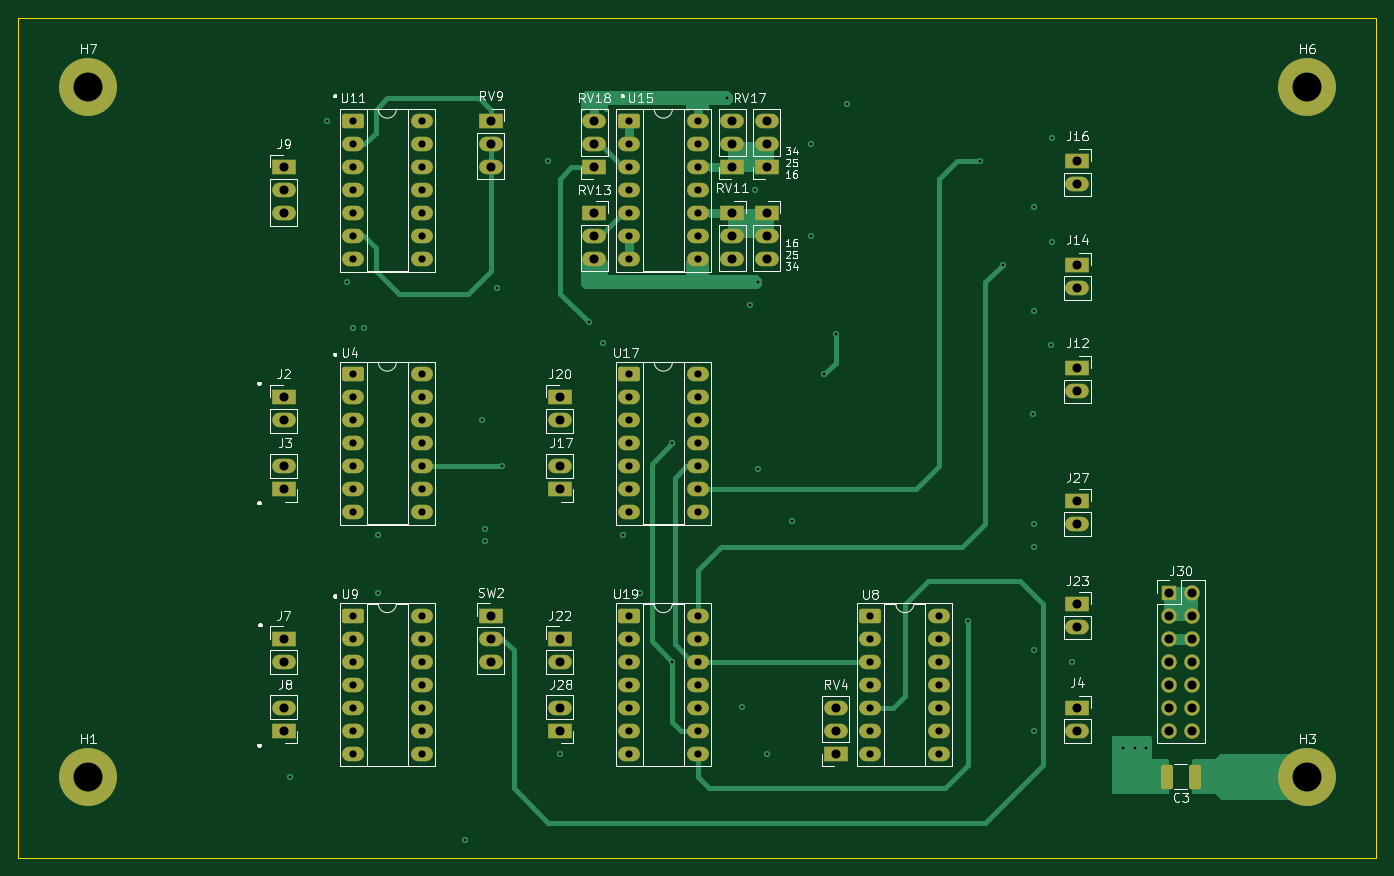
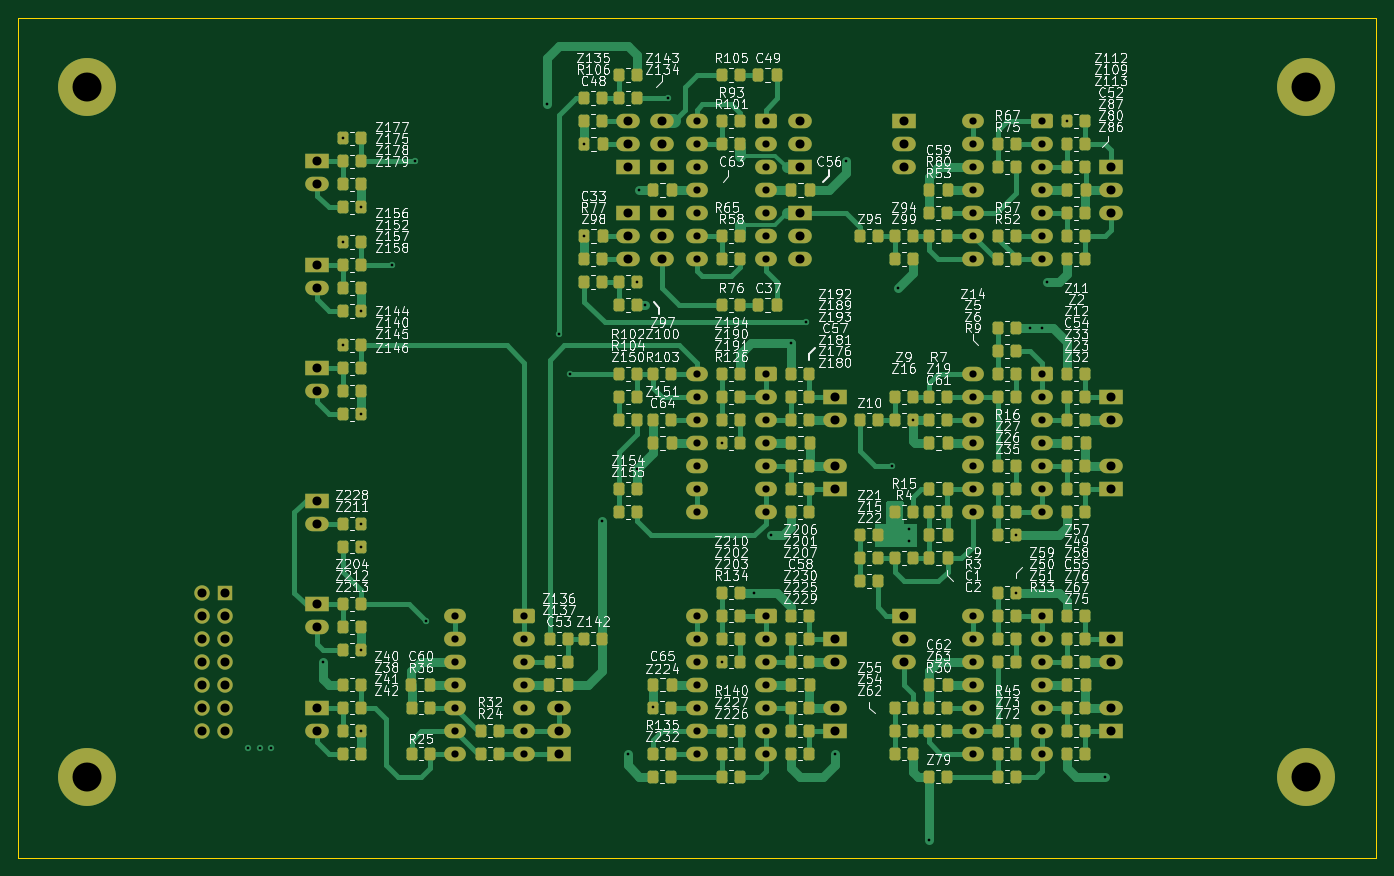
Circuit board: 11 layer files. Board 150.0 x 92.8 mm.
- bottom_mask: Input-B_Mask.gbs (17981 bytes)
- paste: Input-B_Paste.gbp (12433 bytes)
- bottom_silk: Input-B_Silkscreen.gbo (285466 bytes)
- outline: Input-Edge_Cuts.gm1 (599 bytes)
- top_mask: Input-F_Mask.gts (6717 bytes)
- paste: Input-F_Paste.gtp (1169 bytes)
- top_silk: Input-F_Silkscreen.gto (62822 bytes)
- drill: Input-NPTH.drl (269 bytes)
- drill: Input-PTH.drl (3911 bytes)
- top_copper: Input-Signal_F_Cu.gtl (25417 bytes)
- bottom_copper: Input-Überbrückung_B_Cu.gbl (61256 bytes)

=== bottom_mask: Input-B_Mask.gbs (17981 bytes, source omitted) ===
=== paste: Input-B_Paste.gbp (12433 bytes, source omitted) ===
=== bottom_silk: Input-B_Silkscreen.gbo (285466 bytes, source omitted) ===
=== outline: Input-Edge_Cuts.gm1 ===
%TF.GenerationSoftware,KiCad,Pcbnew,9.0.8*%
%TF.CreationDate,2026-03-16T22:14:10+01:00*%
%TF.ProjectId,Input,496e7075-742e-46b6-9963-61645f706362,1*%
%TF.SameCoordinates,Original*%
%TF.FileFunction,Profile,NP*%
%FSLAX46Y46*%
G04 Gerber Fmt 4.6, Leading zero omitted, Abs format (unit mm)*
G04 Created by KiCad (PCBNEW 9.0.8) date 2026-03-16 22:14:10*
%MOMM*%
%LPD*%
G01*
G04 APERTURE LIST*
%TA.AperFunction,Profile*%
%ADD10C,0.050000*%
%TD*%
G04 APERTURE END LIST*
D10*
X43040000Y-38100000D02*
X193040000Y-38100000D01*
X193040000Y-130894000D01*
X43040000Y-130894000D01*
X43040000Y-38100000D01*
M02*

=== top_mask: Input-F_Mask.gts (6717 bytes, source omitted) ===
=== paste: Input-F_Paste.gtp (1169 bytes, source withheld) ===
=== top_silk: Input-F_Silkscreen.gto (62822 bytes, source omitted) ===
=== drill: Input-NPTH.drl ===
M48
; DRILL file {KiCad 9.0.8} date 2026-03-16T22:14:26+0100
; FORMAT={-:-/ absolute / metric / decimal}
; #@! TF.CreationDate,2026-03-16T22:14:26+01:00
; #@! TF.GenerationSoftware,Kicad,Pcbnew,9.0.8
; #@! TF.FileFunction,NonPlated,1,4,NPTH
FMAT,2
METRIC
%
G90
G05
M30

=== drill: Input-PTH.drl ===
M48
; DRILL file {KiCad 9.0.8} date 2026-03-16T22:14:26+0100
; FORMAT={-:-/ absolute / metric / decimal}
; #@! TF.CreationDate,2026-03-16T22:14:26+01:00
; #@! TF.GenerationSoftware,Kicad,Pcbnew,9.0.8
; #@! TF.FileFunction,Plated,1,4,PTH
FMAT,2
METRIC
; #@! TA.AperFunction,Plated,PTH,ViaDrill
T1C0.300
; #@! TA.AperFunction,Plated,PTH,ComponentDrill
T2C0.800
; #@! TA.AperFunction,Plated,PTH,ComponentDrill
T3C1.000
; #@! TA.AperFunction,Plated,PTH,ComponentDrill
T4C3.200
%
G90
G05
T1
X73.025Y-121.92
X77.2Y-49.53
X79.375Y-67.31
X80.01Y-72.39
X81.28Y-72.39
X82.82Y-95.25
X82.82Y-101.6
X92.44Y-128.905
X94.25Y-82.55
X94.615Y-94.615
X94.615Y-95.885
X95.885Y-67.945
X96.52Y-87.63
X101.6Y-53.975
X102.87Y-119.38
X106.045Y-71.755
X107.68Y-74.025
X109.855Y-95.25
X111.76Y-101.6
X115.3Y-85.09
X115.3Y-109.22
X121.285Y-46.99
X122.957Y-114.262
X123.825Y-69.85
X124.46Y-57.15
X124.73Y-67.31
X124.73Y-87.9
X125.73Y-119.38
X128.54Y-93.71
X130.577Y-52.07
X130.577Y-62.23
X132.08Y-77.47
X133.35Y-73.025
X134.62Y-47.625
X147.955Y-104.775
X149.225Y-53.975
X151.765Y-65.405
X155.13Y-81.915
X155.21Y-59.055
X155.21Y-70.485
X155.21Y-93.98
X155.21Y-96.52
X155.21Y-107.95
X155.21Y-116.84
X157.13Y-74.295
X157.21Y-51.435
X157.21Y-62.865
X159.385Y-109.22
X165.1Y-118.745
X166.37Y-118.745
X167.64Y-118.745
T2
X80.01Y-49.53
X80.01Y-52.07
X80.01Y-54.61
X80.01Y-57.15
X80.01Y-59.69
X80.01Y-62.23
X80.01Y-64.77
X80.01Y-77.47
X80.01Y-80.01
X80.01Y-82.55
X80.01Y-85.09
X80.01Y-87.63
X80.01Y-90.17
X80.01Y-92.71
X80.01Y-104.14
X80.01Y-106.68
X80.01Y-109.22
X80.01Y-111.76
X80.01Y-114.3
X80.01Y-116.84
X80.01Y-119.38
X87.63Y-49.53
X87.63Y-52.07
X87.63Y-54.61
X87.63Y-57.15
X87.63Y-59.69
X87.63Y-62.23
X87.63Y-64.77
X87.63Y-77.47
X87.63Y-80.01
X87.63Y-82.55
X87.63Y-85.09
X87.63Y-87.63
X87.63Y-90.17
X87.63Y-92.71
X87.63Y-104.14
X87.63Y-106.68
X87.63Y-109.22
X87.63Y-111.76
X87.63Y-114.3
X87.63Y-116.84
X87.63Y-119.38
X110.49Y-49.53
X110.49Y-52.07
X110.49Y-54.61
X110.49Y-57.15
X110.49Y-59.69
X110.49Y-62.23
X110.49Y-64.77
X110.49Y-77.47
X110.49Y-80.01
X110.49Y-82.55
X110.49Y-85.09
X110.49Y-87.63
X110.49Y-90.17
X110.49Y-92.71
X110.49Y-104.14
X110.49Y-106.68
X110.49Y-109.22
X110.49Y-111.76
X110.49Y-114.3
X110.49Y-116.84
X110.49Y-119.38
X118.11Y-49.53
X118.11Y-52.07
X118.11Y-54.61
X118.11Y-57.15
X118.11Y-59.69
X118.11Y-62.23
X118.11Y-64.77
X118.11Y-77.47
X118.11Y-80.01
X118.11Y-82.55
X118.11Y-85.09
X118.11Y-87.63
X118.11Y-90.17
X118.11Y-92.71
X118.11Y-104.14
X118.11Y-106.68
X118.11Y-109.22
X118.11Y-111.76
X118.11Y-114.3
X118.11Y-116.84
X118.11Y-119.38
X137.16Y-104.14
X137.16Y-106.68
X137.16Y-109.22
X137.16Y-111.76
X137.16Y-114.3
X137.16Y-116.84
X137.16Y-119.38
X144.78Y-104.14
X144.78Y-106.68
X144.78Y-109.22
X144.78Y-111.76
X144.78Y-114.3
X144.78Y-116.84
X144.78Y-119.38
T3
X72.39Y-54.61
X72.39Y-57.15
X72.39Y-59.69
X72.39Y-80.01
X72.39Y-82.55
X72.39Y-87.63
X72.39Y-90.17
X72.39Y-106.68
X72.39Y-109.22
X72.39Y-114.3
X72.39Y-116.84
X95.25Y-49.53
X95.25Y-52.07
X95.25Y-54.61
X95.25Y-104.14
X95.25Y-106.68
X95.25Y-109.22
X102.87Y-80.01
X102.87Y-82.55
X102.87Y-87.63
X102.87Y-90.17
X102.87Y-106.68
X102.87Y-109.22
X102.87Y-114.3
X102.87Y-116.84
X106.68Y-49.53
X106.68Y-52.07
X106.68Y-54.61
X106.68Y-59.69
X106.68Y-62.23
X106.68Y-64.77
X121.92Y-49.53
X121.92Y-52.07
X121.92Y-54.61
X121.92Y-59.69
X121.92Y-62.23
X121.92Y-64.77
X125.73Y-49.53
X125.73Y-52.07
X125.73Y-54.61
X125.73Y-59.69
X125.73Y-62.23
X125.73Y-64.77
X133.35Y-114.3
X133.35Y-116.84
X133.35Y-119.38
X160.02Y-53.975
X160.02Y-56.515
X160.02Y-65.405
X160.02Y-67.945
X160.02Y-76.835
X160.02Y-79.375
X160.02Y-91.44
X160.02Y-93.98
X160.02Y-102.87
X160.02Y-105.41
X160.02Y-114.3
X160.02Y-116.84
X170.18Y-101.6
X170.18Y-104.14
X170.18Y-106.68
X170.18Y-109.22
X170.18Y-111.76
X170.18Y-114.3
X170.18Y-116.84
X172.72Y-101.6
X172.72Y-104.14
X172.72Y-106.68
X172.72Y-109.22
X172.72Y-111.76
X172.72Y-114.3
X172.72Y-116.84
T4
X50.8Y-45.72
X50.8Y-121.92
X185.42Y-45.72
X185.42Y-121.92
M30

=== top_copper: Input-Signal_F_Cu.gtl (25417 bytes, source omitted) ===
=== bottom_copper: Input-Überbrückung_B_Cu.gbl (61256 bytes, source omitted) ===
